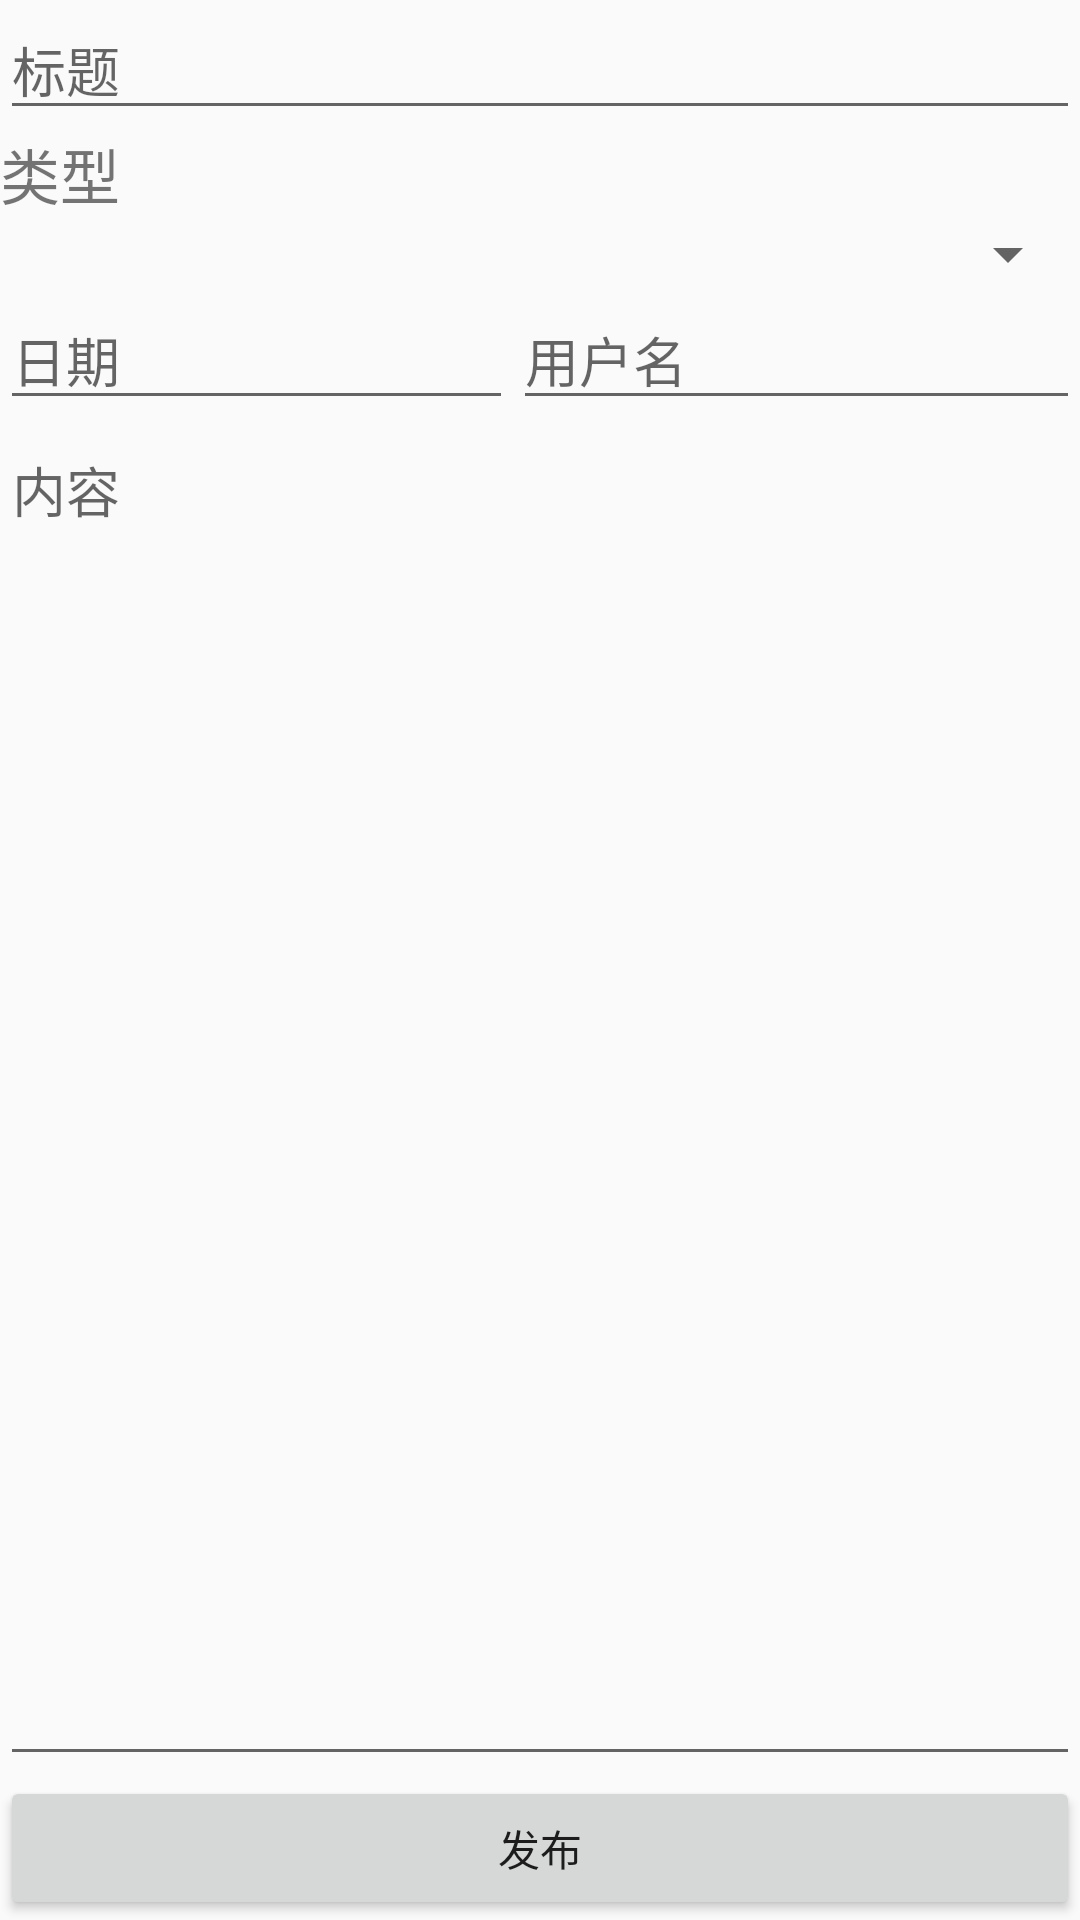

Produce the Android XML layout that renders to this screen, including the resource entries it uses.
<!-- AndroidManifest.xml: application theme AppTheme -->
<!-- res/layout/xinwen_main.xml -->
<?xml version="1.0" encoding="utf-8"?>
<TabHost xmlns:android="http://schemas.android.com/apk/res/android"
    android:layout_width="match_parent"
    android:layout_height="match_parent"
    android:id="@android:id/tabhost"
    >

    <LinearLayout
        android:id="@+id/linearLayout2"
        android:layout_width="match_parent"
        android:layout_height="match_parent"
        android:orientation="vertical">

        <TabWidget android:layout_width="match_parent"
            android:layout_height="wrap_content"
            android:id="@android:id/tabs">

        </TabWidget>

        <FrameLayout
            android:layout_width="match_parent"
            android:layout_height="match_parent"
            android:id="@android:id/tabcontent">
            <LinearLayout
                android:layout_width="match_parent"
                android:orientation="vertical"
                android:layout_height="match_parent"
                android:id="@+id/tab1">

                

                <EditText
                    android:layout_height="wrap_content"
                    android:layout_width="match_parent"
                    android:hint="标题"
                    android:id="@+id/editText1"
                    android:text="">
                </EditText>

                <TextView
                    android:id="@+id/ts"
                    android:layout_width="wrap_content"
                    android:layout_height="wrap_content"
                    android:text="类型"
                    android:textSize="20sp"/>
                <Spinner android:id="@+id/spinner1"
                    android:layout_width="match_parent"
                    android:layout_height="wrap_content">
                </Spinner>

                <LinearLayout android:id="@+id/linearLayout1"
                    android:layout_height="wrap_content"
                    android:layout_width="match_parent"
                    android:orientation="horizontal"
                    >
                    <EditText android:text=""
                        android:hint="日期"
                        android:id="@+id/editText2"
                        android:layout_width="wrap_content" android:layout_height="wrap_content"
                        android:layout_weight="1"
                        android:inputType="number">
                    </EditText>
                    <EditText android:layout_height="wrap_content"
                        android:text=""
                        android:hint="用户名"
                        android:layout_weight="1" android:layout_width="wrap_content"
                        android:id="@+id/editText3">
                    </EditText>
                </LinearLayout>

                <EditText android:layout_height="wrap_content"
                    android:layout_width="match_parent"
                    android:id="@+id/editText4"
                    android:text=""
                    android:hint="内容"
                    android:layout_weight="1"
                    android:gravity="top">
                </EditText>

                <Button android:layout_height="wrap_content"
                    android:text="发布"
                    android:id="@+id/button1"
                    android:layout_width="match_parent">
                </Button>

            </LinearLayout>

            <LinearLayout
                android:layout_width="match_parent"
                android:layout_height="match_parent"
                android:orientation="vertical"
                android:id="@+id/tab2">

            </LinearLayout>
        </FrameLayout>
    </LinearLayout>
</TabHost>
<!-- resources referenced by this layout -->
<resources>
  <style name="AppTheme" parent="Theme.AppCompat.Light.DarkActionBar">
          
      </style>
</resources>
